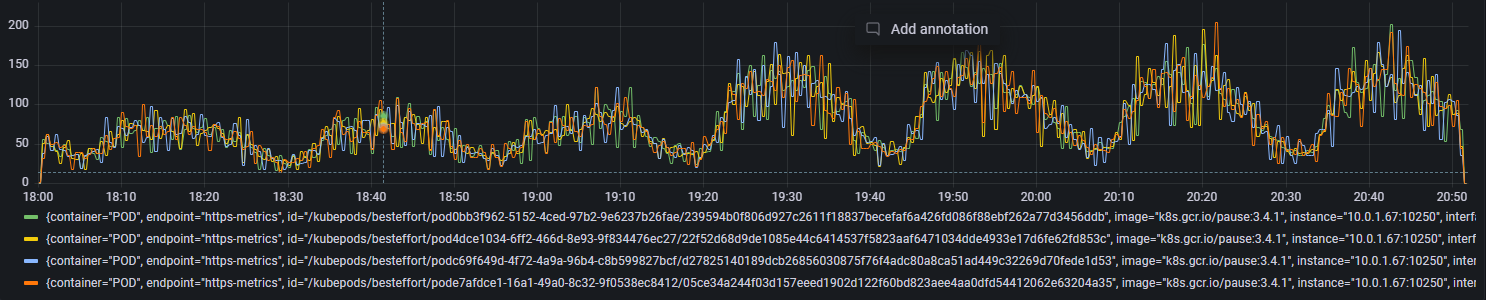

Source data for this figure (header and first rows):
Time, {container="POD", endpoint="https-metric…, {container="POD", endpoint="https-metric…, {container="POD", endpoint="https-metric…, {container="POD", endpoint="https-metric…
2022-07-25 18:00:00, 0.567, 0.433, 0.500, 1.63
2022-07-25 18:00:15, 0.567, 0.433, 0.500, 1.63
2022-07-25 18:00:30, 55.8, 50.3, 38.3, 32.2
2022-07-25 18:00:45, 55.8, 50.3, 38.3, 32.2
2022-07-25 18:01:00, 50.6, 61.9, 59.5, 62.3
2022-07-25 18:01:15, 50.6, 61.9, 59.5, 62.3
2022-07-25 18:01:30, 49.7, 46.8, 41.6, 49.9
2022-07-25 18:01:45, 49.7, 46.8, 41.6, 49.9
2022-07-25 18:02:00, 41.3, 41.1, 61.8, 51.6
2022-07-25 18:02:15, 41.3, 41.1, 61.8, 51.6
2022-07-25 18:02:30, 34.0, 26.0, 43.7, 45.8
2022-07-25 18:02:45, 34.0, 26.0, 43.7, 45.8
2022-07-25 18:03:00, 49.4, 45.7, 42.0, 47.9
2022-07-25 18:03:15, 49.4, 45.7, 42.0, 47.9
2022-07-25 18:03:30, 43.6, 54.3, 34.7, 35.6
2022-07-25 18:03:45, 43.6, 54.3, 34.7, 35.6
2022-07-25 18:04:00, 35.5, 31.7, 35.9, 18.4
2022-07-25 18:04:15, 35.5, 31.7, 35.9, 18.4
2022-07-25 18:04:30, 36.2, 30.3, 36.5, 39.1
2022-07-25 18:04:45, 36.2, 30.3, 36.5, 39.1
2022-07-25 18:05:00, 19.3, 38.6, 18.7, 38.9
2022-07-25 18:05:15, 19.3, 38.6, 18.7, 38.9
2022-07-25 18:05:30, 34.4, 17.8, 35.2, 32.2
2022-07-25 18:05:45, 34.4, 17.8, 35.2, 32.2
2022-07-25 18:06:00, 44.0, 44.9, 38.2, 37.0
2022-07-25 18:06:15, 44.0, 44.9, 38.2, 37
2022-07-25 18:06:30, 37.8, 44.7, 41.2, 44.4
2022-07-25 18:06:45, 37.8, 44.7, 41.2, 44.4
2022-07-25 18:07:00, 31.0, 38.4, 42.8, 38.1
2022-07-25 18:07:15, 31.0, 38.4, 42.8, 38.1
2022-07-25 18:07:30, 58.8, 53.7, 26.3, 38.2
2022-07-25 18:07:45, 58.8, 53.7, 26.3, 38.2
2022-07-25 18:08:00, 53.2, 36.1, 84.4, 60.9
2022-07-25 18:08:15, 53.2, 36.1, 84.4, 60.9
2022-07-25 18:08:30, 47.2, 66.2, 51.8, 42.7
2022-07-25 18:08:45, 47.2, 66.2, 51.8, 42.7
2022-07-25 18:09:00, 46.7, 47.4, 45.9, 57.6
2022-07-25 18:09:15, 46.7, 47.4, 45.9, 57.6
2022-07-25 18:09:30, 84.1, 61.8, 72.1, 58.5
2022-07-25 18:09:45, 84.1, 61.8, 72.1, 58.5
2022-07-25 18:10:00, 46.0, 79.7, 70.4, 90.3
2022-07-25 18:10:15, 46.0, 79.7, 70.4, 90.3
2022-07-25 18:10:30, 82.4, 54.2, 61.4, 72.9
2022-07-25 18:10:45, 82.4, 54.2, 61.4, 72.9
2022-07-25 18:11:00, 63.8, 76.1, 71.6, 70.3
2022-07-25 18:11:15, 63.8, 76.1, 71.6, 70.3
2022-07-25 18:11:30, 67.9, 73.3, 79.6, 73.8
2022-07-25 18:11:45, 67.9, 73.3, 79.6, 73.8
2022-07-25 18:12:00, 79.7, 74.0, 74.1, 34.1
2022-07-25 18:12:15, 79.7, 74.0, 74.1, 34.1
2022-07-25 18:12:30, 67.1, 67.7, 51.6, 99.8
2022-07-25 18:12:45, 67.1, 67.7, 51.6, 99.8
2022-07-25 18:13:00, 84.2, 66.7, 58.2, 59.3
2022-07-25 18:13:15, 84.2, 66.7, 58.2, 59.3
2022-07-25 18:13:30, 39.4, 56.3, 97.3, 74.2
2022-07-25 18:13:45, 39.4, 56.3, 97.3, 74.2
2022-07-25 18:14:00, 70.2, 92.8, 40.8, 59.9
2022-07-25 18:14:15, 70.2, 92.8, 40.8, 59.9
2022-07-25 18:14:30, 69.5, 57.1, 84.0, 72.7
2022-07-25 18:14:45, 69.5, 57.1, 84.0, 72.7
... 628 more rows
